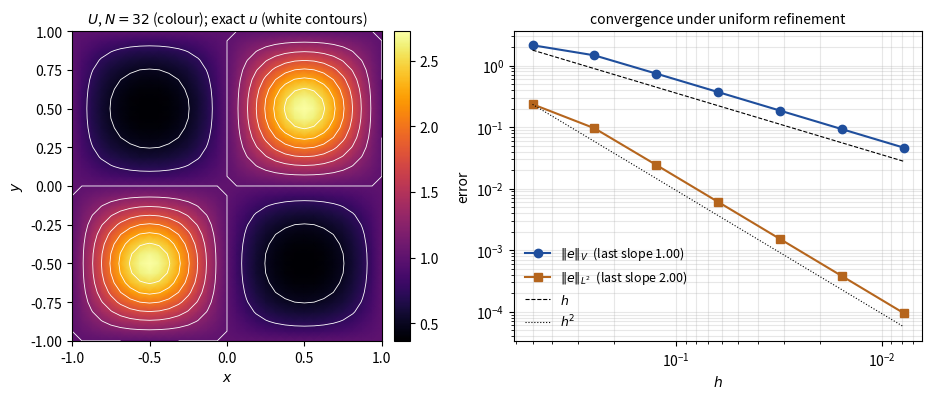

Generate this figure with matplotlib:
"""
HW4 Problem 4(d) -- bilinear square elements (Problem 4(c)) on [-1,1]^2

    -Laplace(u) = f  in Omega = (-1,1)^2,     u = g = 1  on dOmega
    exact:  u = exp(sin(pi x) sin(pi y))

Uniform N x N grid, h = 2/N, nodes (x_i, y_j) = (-1 + i h, -1 + j h).
Element matrix (Problem 4(c)), corners counter-clockwise from bottom-left:
    k^e = (1/6) [[4,-1,-2,-1],[-1,4,-1,-2],[-2,-1,4,-1],[-1,-2,-1,4]]
Boundary nodes carry the known value g = 1 and are moved to the right-hand
side (Lecture 5); only the (N-1)^2 interior values are solved for.

Load vector, two ways:
    'trap'  : b_ij = h^2 f(x_i,y_j)          (the trapezoidal rule of 4(c))
    'gauss' : b_ij = int f phi_ij, 3x3 Gauss per element
Errors by 4x4 Gauss per element:
    ||e||_L2^2 = int (u-U)^2 ,   ||e||_V^2 = ||e||_L2^2 + int |grad(u-U)|^2

Writes hw4_p4d_table.tex and hw4_p4d_figure.pdf.
"""
import numpy as np
import scipy.sparse as sp
import scipy.sparse.linalg as spla

PI = np.pi


# ---------------------------------------------------------------- data
def u_exact(x, y):
    return np.exp(np.sin(PI*x)*np.sin(PI*y))


def grad_u(x, y):
    u = u_exact(x, y)
    return (u*PI*np.cos(PI*x)*np.sin(PI*y), u*PI*np.sin(PI*x)*np.cos(PI*y))


def f(x, y):
    sx, sy, cx, cy = np.sin(PI*x), np.sin(PI*y), np.cos(PI*x), np.cos(PI*y)
    return PI**2*np.exp(sx*sy)*(2*sx*sy + 2*cx**2*cy**2 - cx**2 - cy**2)


def g(x, y):
    return np.ones_like(x)


# ------------------------------------------------- the element (4(c))
KE = np.array([[4, -1, -2, -1],
               [-1, 4, -1, -2],
               [-2, -1, 4, -1],
               [-1, -2, -1, 4]], float)/6.0
XI = np.array([0, 1, 1, 0]); ETA = np.array([0, 0, 1, 1])   # corner coords


def shape(xi, eta):
    """N_a(xi,eta) = (1-|xi-xi_a|)(1-|eta-eta_a|) on [0,1]^2, and d/dxi, d/deta"""
    lx = np.where(XI[:, None] == 1, xi[None, :], 1 - xi[None, :])
    ly = np.where(ETA[:, None] == 1, eta[None, :], 1 - eta[None, :])
    dlx = np.where(XI[:, None] == 1, 1.0, -1.0)*np.ones_like(lx)
    dly = np.where(ETA[:, None] == 1, 1.0, -1.0)*np.ones_like(ly)
    return lx*ly, dlx*ly, lx*dly


def gauss2d(n):
    gp, gw = np.polynomial.legendre.leggauss(n)
    gp = 0.5*(gp + 1); gw = 0.5*gw                      # map to [0,1]
    xi, eta = np.meshgrid(gp, gp, indexing="ij")
    w = np.outer(gw, gw)
    return xi.ravel(), eta.ravel(), w.ravel()


def solve(N, load="gauss"):
    h = 2.0/N
    n1 = N + 1
    xs = -1.0 + h*np.arange(n1)
    X, Y = np.meshgrid(xs, xs, indexing="ij")           # X[i,j] = x_i
    node = lambda i, j: i + j*n1

    # element connectivity, counter-clockwise from bottom-left
    I, J = np.meshgrid(np.arange(N), np.arange(N), indexing="ij")
    I = I.ravel(); J = J.ravel()
    conn = np.stack([node(I, J), node(I + 1, J), node(I + 1, J + 1),
                     node(I, J + 1)], axis=1)            # (N^2, 4)

    # stiffness: same k^e for every element (h cancels in 2D)
    rows = np.repeat(conn, 4, axis=1).ravel()
    cols = np.tile(conn, (1, 4)).ravel()
    vals = np.tile(KE.ravel(), N*N)
    K = sp.csr_matrix((vals, (rows, cols)), shape=(n1*n1, n1*n1))

    # load
    if load == "trap":
        b = h*h*f(X, Y).ravel(order="F")
    else:
        xi, eta, w = gauss2d(3)
        Nv, _, _ = shape(xi, eta)                        # (4, nq)
        x0 = X.ravel(order="F")[conn[:, 0]]; y0 = Y.ravel(order="F")[conn[:, 0]]
        fq = f(x0[:, None] + h*xi[None, :], y0[:, None] + h*eta[None, :])
        be = h*h*(fq*w[None, :]) @ Nv.T                  # (N^2, 4)
        b = np.bincount(conn.ravel(), weights=be.ravel(), minlength=n1*n1)

    # interior / boundary split; boundary values moved to the RHS
    onb = np.zeros((n1, n1), bool)
    onb[0, :] = onb[-1, :] = onb[:, 0] = onb[:, -1] = True
    onb = onb.ravel(order="F")
    inn = ~onb
    gB = g(X, Y).ravel(order="F")[onb]
    KII = K[inn][:, inn]
    rhs = b[inn] - K[inn][:, onb] @ gB
    U = np.empty(n1*n1)
    U[onb] = gB
    U[inn] = spla.spsolve(KII.tocsc(), rhs)

    # errors
    xi, eta, w = gauss2d(4)
    Nv, Nxi, Neta = shape(xi, eta)
    Ue = U[conn]                                         # (N^2, 4)
    x0 = X.ravel(order="F")[conn[:, 0]]; y0 = Y.ravel(order="F")[conn[:, 0]]
    xq = x0[:, None] + h*xi[None, :]; yq = y0[:, None] + h*eta[None, :]
    Uq = Ue @ Nv
    Uxq = Ue @ Nxi/h; Uyq = Ue @ Neta/h
    ux, uy = grad_u(xq, yq)
    eL2 = np.sqrt(h*h*np.sum(w[None, :]*(u_exact(xq, yq) - Uq)**2))
    eH1s = np.sqrt(h*h*np.sum(w[None, :]*((ux - Uxq)**2 + (uy - Uyq)**2)))
    eV = np.sqrt(eL2**2 + eH1s**2)
    enod = np.abs(U - u_exact(X, Y).ravel(order="F")).max()
    return dict(N=N, h=h, nint=int(inn.sum()), eV=eV, eL2=eL2, enod=enod,
                K=K, KII=KII, U=U, X=X, Y=Y, inn=inn, rhs=rhs, b=b)


# ---------------------------------------------------------------- checks
def check_stencil():
    """every interior row of K is (1/3)[8 at the node, -1 at the 8 neighbours],
    and the row sums of K vanish (constants are in the kernel)"""
    r = solve(6)
    K = r["K"].toarray(); n1 = 7
    S = np.array([[-1, -1, -1], [-1, 8, -1], [-1, -1, -1]])/3.0
    for i in range(1, 6):
        for j in range(1, 6):
            row = K[i + j*n1].reshape(n1, n1, order="F")
            assert np.allclose(row[i-1:i+2, j-1:j+2], S)
            assert np.isclose(np.abs(row).sum(), np.abs(S).sum())
    assert np.allclose(K.sum(1), 0)
    KII = r["KII"].toarray()
    assert np.allclose(KII, KII.T) and np.linalg.eigvalsh(KII).min() > 0
    # RHS correction for g = 1: +1 next to an edge, +5/3 next to a corner
    corr = (r["rhs"] - r["b"][r["inn"]]).reshape(5, 5, order="F")
    assert np.isclose(corr[0, 0], 5/3) and np.isclose(corr[2, 0], 1.0)
    assert np.isclose(corr[2, 2], 0.0)
    print("stencil, symmetry, positive definiteness, RHS lift: OK")


def check_data():
    import sympy as s
    x, y = s.symbols("x y", real=True)
    u = s.exp(s.sin(s.pi*x)*s.sin(s.pi*y))
    fs = s.pi**2*s.exp(s.sin(s.pi*x)*s.sin(s.pi*y))*(
        2*s.sin(s.pi*x)*s.sin(s.pi*y) + 2*s.cos(s.pi*x)**2*s.cos(s.pi*y)**2
        - s.cos(s.pi*x)**2 - s.cos(s.pi*y)**2)
    res = s.simplify(-s.diff(u, x, 2) - s.diff(u, y, 2) - fs)
    assert res == 0
    assert all(s.simplify(u.subs(x, v)) == 1 for v in (-1, 1))
    assert all(s.simplify(u.subs(y, v)) == 1 for v in (-1, 1))
    print("-Lap u - f = %s ; u = 1 on all four sides: OK" % res)


if __name__ == "__main__":
    check_data()
    check_stencil()
    Ns = [4, 8, 16, 32, 64, 128, 256]
    res = {}
    for load in ("gauss", "trap"):
        res[load] = [solve(N, load) for N in Ns]
        print("\nload =", load)
        print("%5s %9s %7s %12s %6s %12s %6s %11s"
              % ("N", "h", "unknown", "||e||_V", "rate", "||e||_L2", "rate",
                 "max nodal"))
        prev = None
        for r in res[load]:
            rV = rL = "  --"
            if prev:
                rV = "%6.2f" % np.log2(prev["eV"]/r["eV"])
                rL = "%6.2f" % np.log2(prev["eL2"]/r["eL2"])
            print("%5d %9.5f %7d %12.4e %6s %12.4e %6s %11.3e"
                  % (r["N"], r["h"], r["nint"], r["eV"], rV, r["eL2"], rL,
                     r["enod"]))
            prev = r

    def sci(v):
        m, e = ("%.4e" % v).split("e")
        return "%s\\!\\times\\!10^{%d}" % (m, int(e))

    rows = res["gauss"]
    with open("hw4_p4d_table.tex", "w") as fh:
        fh.write("\\begin{tabular}{@{}rrrlclc@{}}\n\\toprule\n")
        fh.write("$N$ & $h$ & unknowns & $\\norm{e}_{V}$ & rate & "
                 "$\\norm{e}_{L^{2}(\\Omega)}$ & rate\\\\\n\\midrule\n")
        prev = None
        for r in rows:
            rV = rL = "---"
            if prev:
                rV = "%.2f" % np.log2(prev["eV"]/r["eV"])
                rL = "%.2f" % np.log2(prev["eL2"]/r["eL2"])
            fh.write("%d & $%.5f$ & %d & $%s$ & %s & $%s$ & %s\\\\\n"
                     % (r["N"], r["h"], r["nint"], sci(r["eV"]), rV,
                        sci(r["eL2"]), rL))
            prev = r
        fh.write("\\bottomrule\n\\end{tabular}\n")
    print("\nwrote hw4_p4d_table.tex")

    import matplotlib
    matplotlib.use("Agg")
    import matplotlib.pyplot as plt
    fig, ax = plt.subplots(1, 2, figsize=(10.0, 4.1))
    r = solve(32)
    pc = ax[0].pcolormesh(r["X"], r["Y"], r["U"].reshape(33, 33, order="F"),
                          shading="gouraud", cmap="inferno")
    ax[0].contour(r["X"], r["Y"], u_exact(r["X"], r["Y"]), levels=10,
                  colors="w", linewidths=0.6)
    fig.colorbar(pc, ax=ax[0], fraction=0.046, pad=0.03)
    ax[0].set_aspect("equal"); ax[0].set_xlabel("$x$"); ax[0].set_ylabel("$y$")
    ax[0].set_title("$U$, $N=32$ (colour); exact $u$ (white contours)",
                    fontsize=10)
    hs = np.array([q["h"] for q in rows])
    eV = np.array([q["eV"] for q in rows]); eL = np.array([q["eL2"] for q in rows])
    ax[1].loglog(hs, eV, "o-", color="#1f4e9c",
                 label=r"$\|e\|_V$  (last slope %.2f)" % np.log2(eV[-2]/eV[-1]))
    ax[1].loglog(hs, eL, "s-", color="#b5651d",
                 label=r"$\|e\|_{L^2}$  (last slope %.2f)" % np.log2(eL[-2]/eL[-1]))
    ax[1].loglog(hs, 0.6*eV[-1]*hs/hs[-1], "k--", lw=0.8, label="$h$")
    ax[1].loglog(hs, 0.6*eL[-1]*(hs/hs[-1])**2, "k:", lw=0.8, label="$h^2$")
    ax[1].set_xlabel("$h$"); ax[1].set_ylabel("error"); ax[1].invert_xaxis()
    ax[1].grid(True, which="both", alpha=0.3); ax[1].legend(frameon=False, fontsize=9)
    ax[1].set_title("convergence under uniform refinement", fontsize=10)
    fig.tight_layout(); fig.savefig("hw4_p4d_figure.pdf")
    print("wrote hw4_p4d_figure.pdf")
